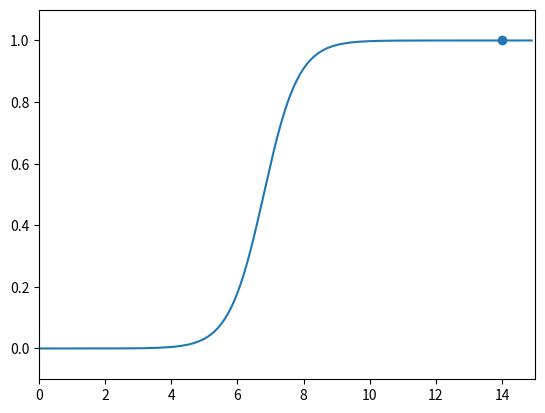

Generate this figure with matplotlib:

import numpy as np
import pandas as pd
import matplotlib.pyplot as plt
data = [[2, 0], [4, 0], [6, 0], [8, 1], [10, 1], [12, 1], [14, 1]]

x_data = [x_row[0] for x_row in data]
y_data = [y_row[1] for y_row in data]
a,b,lr =0, 0, 0.05

def sigmoid(x):
    return 1/(1+np.e**(-x))
        
for i in range(2001):
    for x_data, y_data in data:
        a_diff = x_data * (sigmoid(a*x_data + b) - y_data)
        b_diff =sigmoid(a*x_data + b) - y_data
        a = a - lr * a_diff
        b = b - lr * b_diff
        if i % 1000 == 0:   
          print("epoch=%.f, 기울기=%.04f, 절편=%.04f" % (i, a, b))
plt.scatter(x_data, y_data) # 앞서 구한 기울기와 절편을 이용해 그래프18.19.
plt.xlim(0, 15)
plt.ylim(-.1, 1.1)
x_range = (np.arange(0, 15, 0.1)) #그래프로 나타낼 x값의 범위를 정합니다.
plt.plot(np.arange (0, 15, 0.1), np.array([sigmoid(a*x + b) for x in x_range]))
plt.show()
'''    
x = [i[0] for i in data]
y = [i[1] for i in data]
x_1=statm.add_constant(x)
results=statm.OLS(y,x_1).fit()
hour_class=pd.DataFrame(x, columns=['study_hours','private_class'])
hour_class['Score']=pd.Series(y)
model = statfa.ols(formula='Score ~ study_hours + private_class', data=hour_class)
results_formula = model.fit()
a, b = np.meshgrid(np.linspace(hour_class.study_hours.min(),hour_class.study_hours.max(),100),
       np.linspace(hour_class.private_class.min(),hour_class.private_class.max(),100))
x_ax = pd.DataFrame({'study_hours': a.ravel(), 'private_class': b.ravel()})
fittedY=results_formula.predict(exog=x_ax)
fig = plt.figure()
graph = fig.add_subplot(111, projection='3d')
graph.scatter(hour_class['study_hours'],hour_class['private_class'],hour_class['Score'],c='blue',marker='o', alpha=1)
graph.plot_surface(a,b,fittedY.values.reshape(a.shape),rstride=1, cstride=1, color='none', alpha=0.4)
graph.set_xlabel('study hours')
graph.set_ylabel('private class')
graph.set_zlabel('Score')
graph.dist = 11
plt.show()
'''